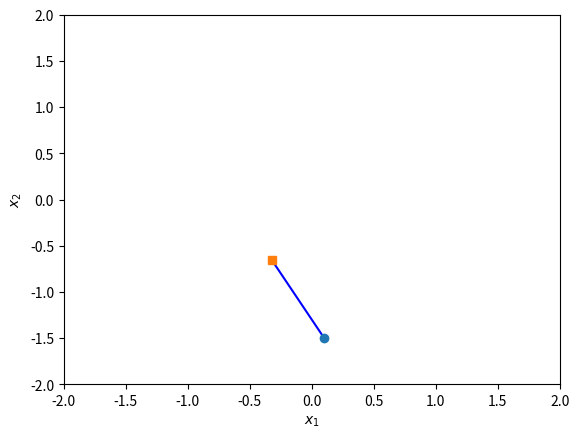

Generate this figure with matplotlib:
import numpy as np
import matplotlib.pyplot as plt
from scipy.integrate import odeint

# Definimos de la funciones que caracterizan el sistema de EDOS
################################################################
# Vector de campo
def f(X, t):
    x1, x2 = X
    return [(-2)*x1+(1)*x2,(4)*x1+(-2)*x2]  

# Para pintar solamente trayectorias que nacen en punto elegido
# Definimos rango del dibujo
plt.xlabel('$x_1$')
plt.ylabel('$x_2$')
plt.xlim([-2, 2])
plt.ylim([-2, 2])

# Vector de campo
def f(X, t):
    x1, x2 = X
    return [(-2)*x1+(1)*x2,(4)*x1+(-2)*x2] 

# Elegimos un rango de tiempos y una condición inicial
tspan = np.linspace(0, 8, 2000)
xini=[0.1,-1.5]
xs=odeint(f,xini,tspan)
plt.plot(xs[:,0], xs[:,1], 'b-')
plt.plot([xs[0,0]], [xs[0,1]], 'o') # (círculo para comienzo de trayectoria)
plt.plot([xs[-1,0]], [xs[-1,1]], 's') # (cuadrado para final de trayectoria)

plt.show()
